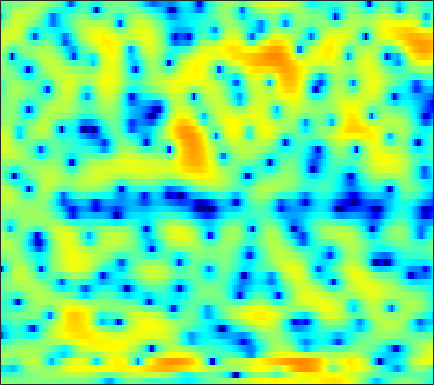

The table this chart was drawn from, first rows:
0.58706, 0.42757, 0.23126, 0.06305, -0.041467, -0.15431, -0.23543, -0.26786, -0.27316, -0.243, -0.18989, -0.15103, -0.095946, -0.018564, 0.031059, 0.089481, 0.13964, 0.16088, 0.17712, 0.17772, 0.171, 0.16082, 0.12025, 0.064073
-3.4, -3.478, -3.498, -3.412, -3.295, -3.075, -2.791, -2.55, -2.207, -1.843, -1.473, -1.201, -0.8486, -0.5233, -0.2967, -0.01855, 0.2301, 0.4029, 0.6114, 0.7976, 0.9706, 1.091, 1.249, 1.403
-7.833, -7.26, -7.16, -7.666, -8.29, -9.009, -8.927, -7.991, -6.054, -4.081, -2.36, -1.28, -0.1256, 0.7246, 1.18, 1.567, 1.731, 1.713, 1.533, 1.214, 0.8005, 0.501, 0.2104, 0.1687
0.3551, 0.1551, -0.249, -0.7771, -1.21, -1.679, -1.825, -1.616, -0.9128, 0.0503, 1.012, 1.647, 2.326, 2.761, 2.915, 2.874, 2.529, 2.053, 1.09, -0.2975, -2.214, -4.063, -7.096, -9.675
1.251, 1.216, 1.182, 1.168, 1.167, 1.198, 1.261, 1.33, 1.461, 1.611, 1.745, 1.822, 1.888, 1.871, 1.79, 1.58, 1.237, 0.8906, 0.3068, -0.3998, -1.2, -1.855, -2.746, -3.652
-0.4583, -0.3314, -0.1359, 0.07835, 0.2475, 0.4801, 0.7067, 0.8629, 1.058, 1.224, 1.361, 1.444, 1.521, 1.544, 1.53, 1.468, 1.358, 1.237, 1.014, 0.7236, 0.3532, 0.01449, -0.5189, -1.177
-5.615, -5.126, -4.39, -3.642, -3.11, -2.478, -1.957, -1.645, -1.304, -1.07, -0.9075, -0.8152, -0.7104, -0.6118, -0.5195, -0.3511, -0.1336, 0.05328, 0.3288, 0.613, 0.8833, 1.064, 1.274, 1.444
-16.22, -12.82, -9.712, -7.547, -6.343, -5.171, -4.395, -4.042, -3.847, -3.96, -4.332, -4.76, -5.452, -6.096, -6.35, -6.146, -5.291, -4.368, -3.007, -1.684, -0.4749, 0.3413, 1.318, 2.167
-10.06, -9.049, -7.644, -6.377, -5.574, -4.774, -4.29, -4.135, -4.235, -4.736, -5.707, -6.853, -9.097, -12.66, -16.7, -18.74, -12.7, -9.324, -6.11, -3.787, -1.985, -0.8554, 0.4593, 1.621
-5.583, -4.987, -4.226, -3.55, -3.115, -2.659, -2.344, -2.227, -2.221, -2.38, -2.686, -3.017, -3.509, -3.978, -4.221, -4.306, -4.12, -3.863, -3.435, -2.99, -2.544, -2.17, -1.532, -0.6375
-3.472, -2.901, -2.282, -1.814, -1.555, -1.294, -1.087, -0.9484, -0.7781, -0.6031, -0.4391, -0.3271, -0.2133, -0.1744, -0.1867, -0.2962, -0.5844, -0.9388, -1.694, -2.951, -5.012, -7.456, -12.85, -13.39
-3.567, -3.268, -3.118, -3.261, -3.534, -4.068, -4.619, -4.876, -4.741, -4.011, -2.938, -2.07, -1.025, -0.2019, 0.2539, 0.6369, 0.7655, 0.7, 0.3683, -0.2194, -0.9979, -1.588, -2.091, -1.872
-3.85, -3.755, -4.018, -4.771, -5.75, -7.845, -11.59, -16.86, -23.76, -12.22, -7.181, -4.755, -2.48, -0.8639, 0.01863, 0.8651, 1.416, 1.667, 1.83, 1.861, 1.808, 1.763, 1.729, 1.768
-2.747, -2.516, -2.425, -2.568, -2.8, -3.244, -3.675, -3.851, -3.7, -3.062, -2.081, -1.259, -0.2392, 0.6355, 1.166, 1.708, 2.068, 2.214, 2.291, 2.244, 2.082, 1.899, 1.589, 1.23
-1.438, -1.089, -0.6972, -0.3829, -0.1996, 0.01612, 0.2296, 0.3947, 0.6563, 0.9517, 1.251, 1.474, 1.741, 1.947, 2.04, 2.087, 2.038, 1.933, 1.709, 1.364, 0.8984, 0.4476, -0.3104, -1.289
-1.135, -0.7538, -0.2115, 0.3505, 0.7681, 1.294, 1.747, 2.031, 2.322, 2.508, 2.588, 2.56, 2.425, 2.169, 1.91, 1.487, 1.004, 0.6422, 0.1569, -0.3126, -0.7835, -1.181, -1.858, -2.838
-3.847, -3.275, -2.06, -0.6903, 0.287, 1.404, 2.263, 2.744, 3.15, 3.305, 3.221, 2.992, 2.459, 1.655, 0.8785, -0.3953, -1.871, -2.994, -4.163, -4.483, -3.999, -3.4, -2.624, -2.073
-28.27, -13.2, -6.598, -2.978, -1.131, 0.6299, 1.801, 2.392, 2.848, 2.945, 2.713, 2.337, 1.533, 0.3573, -0.8351, -2.937, -5.958, -9.303, -17.04, -17.56, -9.702, -6.44, -3.559, -1.587
-4.024, -3.564, -2.529, -1.337, -0.5107, 0.3757, 1.001, 1.276, 1.401, 1.26, 0.8517, 0.387, -0.4224, -1.428, -2.281, -3.493, -4.678, -5.43, -6.043, -5.892, -5.044, -4.106, -2.694, -1.277
-0.101, 0.1186, 0.4323, 0.732, 0.9076, 1.051, 1.058, 0.9407, 0.6058, 0.07686, -0.6475, -1.323, -2.354, -3.504, -4.377, -5.49, -6.349, -6.738, -6.794, -6.272, -5.31, -4.369, -2.968, -1.531
1.75, 1.891, 1.992, 1.984, 1.908, 1.705, 1.347, 0.9736, 0.3016, -0.6025, -1.752, -2.8, -4.476, -6.454, -8.168, -10.73, -13.48, -15.21, -15.26, -12.72, -9.528, -7.314, -4.692, -2.456
2.453, 2.419, 2.265, 2.034, 1.822, 1.472, 1.029, 0.6124, -0.1042, -1.095, -2.434, -3.709, -5.87, -8.617, -11.13, -15.06, -19.27, -21.75, -21.35, -16.56, -11.69, -8.593, -5.197, -2.486
2.128, 1.606, 0.8147, 0.08986, -0.3032, -0.5394, -0.5202, -0.4877, -0.5678, -0.9404, -1.717, -2.607, -4.277, -6.639, -8.982, -13.22, -18.95, -20.62, -15.31, -10.62, -7.069, -4.857, -2.358, -0.3282
0.5383, -1.001, -3.911, -8.201, -11.26, -9.045, -5.139, -3.13, -1.43, -0.5127, -0.1893, -0.2642, -0.6996, -1.417, -2.051, -2.842, -3.359, -3.401, -2.929, -2.033, -0.9177, -0.0563, 1.008, 1.922
-0.1587, -1.248, -3.045, -4.899, -5.7, -5.185, -3.556, -2.311, -0.9327, 0.02934, 0.6379, 0.8958, 1.046, 1.051, 0.9933, 0.8918, 0.8233, 0.8252, 0.9022, 1.036, 1.218, 1.344, 1.466, 1.484
0.3132, 0.1374, -0.1431, -0.3737, -0.4526, -0.3809, -0.1299, 0.1296, 0.5076, 0.8579, 1.132, 1.289, 1.425, 1.491, 1.504, 1.479, 1.428, 1.365, 1.246, 1.077, 0.8319, 0.5806, 0.1396, -0.4474
0.9161, 1.103, 1.242, 1.301, 1.317, 1.317, 1.308, 1.308, 1.291, 1.27, 1.246, 1.228, 1.208, 1.188, 1.177, 1.159, 1.107, 1.03, 0.8534, 0.5667, 0.1195, -0.3305, -1.115, -2.124
2.063, 2.286, 2.441, 2.456, 2.391, 2.217, 1.959, 1.716, 1.349, 0.9474, 0.5639, 0.3129, 0.08641, 0.02396, 0.08005, 0.2552, 0.4609, 0.589, 0.6495, 0.5156, 0.1469, -0.3195, -1.234, -2.535
3.456, 3.521, 3.463, 3.251, 2.997, 2.534, 1.933, 1.369, 0.4825, -0.6023, -1.857, -2.828, -3.849, -4.009, -3.46, -2.209, -0.884, -0.0488, 0.7764, 1.214, 1.282, 1.07, 0.4245, -0.6676
3.203, 3.03, 2.636, 2.089, 1.59, 0.8447, 0.0163, -0.6752, -1.775, -3.275, -5.53, -8.156, -14.92, -22.26, -11.72, -5.814, -2.444, -0.7361, 0.8441, 1.846, 2.369, 2.502, 2.365, 1.914
0.7719, 0.3102, -0.6093, -1.856, -2.927, -4.322, -5.266, -5.508, -5.435, -5.26, -5.278, -5.392, -5.411, -4.88, -4.033, -2.523, -0.954, 0.09611, 1.234, 2.082, 2.629, 2.868, 2.985, 2.897
-1.18, -1.76, -3.112, -5.37, -7.983, -14.01, -30.68, -16.38, -9.778, -6.539, -4.564, -3.52, -2.43, -1.528, -0.8879, -0.06216, 0.7162, 1.249, 1.878, 2.373, 2.735, 2.908, 3.012, 2.974
-0.9838, -1.146, -1.768, -2.792, -3.747, -4.939, -5.499, -5.255, -4.254, -3.033, -1.929, -1.232, -0.4854, 0.08958, 0.4536, 0.8575, 1.189, 1.412, 1.688, 1.926, 2.137, 2.251, 2.315, 2.264
0.6835, 0.8595, 0.878, 0.7205, 0.5461, 0.3084, 0.1591, 0.1383, 0.2055, 0.3509, 0.4833, 0.5516, 0.5603, 0.4681, 0.3256, 0.07097, -0.2044, -0.3686, -0.473, -0.3829, -0.1333, 0.1061, 0.4069, 0.5803
2.516, 2.699, 2.808, 2.784, 2.705, 2.536, 2.331, 2.169, 1.933, 1.66, 1.324, 0.9942, 0.4209, -0.3681, -1.158, -2.497, -4.14, -5.451, -6.694, -6.441, -5.048, -3.849, -2.49, -1.561
3.652, 3.711, 3.667, 3.496, 3.291, 2.952, 2.554, 2.228, 1.805, 1.376, 0.93, 0.541, -0.1303, -1.094, -2.081, -3.938, -6.829, -10.13, -16.81, -14.43, -8.765, -6.127, -3.902, -2.557
4.044, 3.994, 3.747, 3.286, 2.803, 1.997, 1.093, 0.4241, -0.2902, -0.6689, -0.7373, -0.6695, -0.604, -0.6944, -0.9207, -1.48, -2.215, -2.771, -3.245, -3.207, -2.735, -2.29, -1.779, -1.488
3.878, 3.864, 3.538, 2.796, 1.922, 0.2338, -2.215, -4.558, -8.005, -8.241, -5.366, -3.375, -1.422, -0.1232, 0.5082, 1.039, 1.34, 1.441, 1.48, 1.427, 1.3, 1.084, 0.6122, -0.1628
2.319, 2.59, 2.56, 2.05, 1.308, -0.1941, -2.396, -4.491, -7.227, -7.434, -5.162, -3.381, -1.432, 0.01043, 0.8417, 1.721, 2.343, 2.675, 2.926, 2.962, 2.739, 2.395, 1.6, 0.3187
-0.07647, 0.6143, 1.11, 1.191, 1.004, 0.4389, -0.3513, -1.001, -1.759, -2.246, -2.373, -2.274, -1.881, -1.3, -0.7271, 0.1158, 0.9038, 1.471, 2.051, 2.412, 2.488, 2.38, 1.94, 1.179
-1.308, -0.3784, 0.4525, 0.8439, 0.8999, 0.6757, 0.1579, -0.4174, -1.398, -2.613, -4.06, -5.204, -6.456, -6.544, -5.594, -3.762, -1.936, -0.7745, 0.4634, 1.368, 1.945, 2.187, 2.303, 2.22
-1.111, -0.3712, 0.3409, 0.7293, 0.8074, 0.6613, 0.1849, -0.4219, -1.596, -3.325, -5.918, -8.778, -15.18, -18.98, -12.3, -7.203, -4.115, -2.516, -0.9598, 0.1397, 0.9597, 1.408, 1.872, 2.192
-0.8244, -0.3301, 0.2186, 0.6156, 0.7743, 0.7736, 0.5143, 0.1569, -0.562, -1.561, -2.709, -3.59, -4.533, -4.847, -4.583, -3.867, -2.975, -2.372, -1.685, -1.172, -0.7095, -0.355, 0.1574, 0.7245
-1.542, -0.8723, -0.05096, 0.6061, 0.9683, 1.235, 1.278, 1.187, 0.9007, 0.4952, 0.01674, -0.3554, -0.8179, -1.171, -1.41, -1.655, -1.945, -2.243, -2.77, -3.393, -4.003, -4.162, -3.708, -2.5
-3.863, -2.246, -0.6216, 0.4967, 1.073, 1.565, 1.79, 1.798, 1.665, 1.417, 1.057, 0.7606, 0.3607, -0.06913, -0.4147, -0.9447, -1.688, -2.454, -3.965, -6.39, -10.77, -17.84, -16.39, -7.769
-3.804, -2.234, -0.7273, 0.2594, 0.7264, 1.067, 1.126, 1.01, 0.6918, 0.207, -0.3361, -0.7336, -1.184, -1.512, -1.644, -1.822, -2.029, -2.305, -2.906, -3.776, -4.692, -5.041, -4.545, -2.934
-0.6361, -0.3137, 0.02378, 0.1972, 0.2071, 0.03052, -0.3747, -0.8151, -1.661, -2.815, -4.214, -5.335, -6.529, -6.635, -5.988, -4.672, -3.387, -2.6, -1.793, -1.205, -0.7238, -0.337, 0.2475, 0.9226
1.144, 0.8065, 0.2948, -0.2723, -0.7191, -1.342, -2.018, -2.618, -3.672, -5.201, -7.692, -10.71, -18.93, -20.14, -12.21, -7.052, -4.024, -2.43, -0.8642, 0.2873, 1.133, 1.616, 2.159, 2.569
1.62, 0.6915, -0.7742, -2.406, -3.564, -4.596, -4.811, -4.672, -4.473, -4.526, -4.895, -5.294, -5.597, -5.169, -4.326, -2.819, -1.317, -0.2906, 0.8509, 1.742, 2.405, 2.741, 3.032, 3.128
1.923, 0.5345, -2.082, -6.086, -11.12, -25.51, -11.63, -7.529, -4.569, -2.97, -1.998, -1.507, -1.009, -0.5043, -0.1309, 0.4856, 1.112, 1.582, 2.143, 2.571, 2.891, 3.019, 2.99, 2.75
3.009, 2.126, 0.6388, -1.087, -2.323, -3.265, -2.987, -2.286, -1.249, -0.4404, 0.07957, 0.3109, 0.4621, 0.5186, 0.5724, 0.6749, 0.8931, 1.084, 1.384, 1.652, 1.775, 1.769, 1.552, 1.075
3.851, 3.67, 3.309, 2.867, 2.554, 2.229, 2.028, 1.911, 1.754, 1.516, 1.062, 0.5627, -0.2939, -1.335, -2.068, -2.812, -2.914, -2.58, -1.883, -1.179, -0.7624, -0.6775, -0.8361, -1.395
3.645, 3.854, 4.028, 4.108, 4.117, 4.045, 3.862, 3.641, 3.169, 2.438, 1.369, 0.2581, -1.8, -4.819, -8.243, -15.44, -14.95, -10.06, -6.381, -4.43, -3.384, -3.067, -3.096, -3.544
1.817, 2.295, 2.92, 3.482, 3.812, 4.098, 4.182, 4.106, 3.782, 3.158, 2.21, 1.252, -0.4085, -2.522, -4.255, -6.261, -6.814, -6.312, -5.328, -4.728, -4.589, -4.747, -5.279, -5.899
-2.682, -1.409, 0.2551, 1.637, 2.457, 3.272, 3.788, 3.98, 4.012, 3.799, 3.337, 2.854, 2.06, 1.149, 0.4317, -0.4447, -1.23, -1.759, -2.517, -3.453, -4.845, -6.261, -8.724, -11.71
-9.344, -5.644, -2.424, -0.2758, 0.901, 2.057, 2.842, 3.233, 3.536, 3.636, 3.561, 3.404, 3.082, 2.662, 2.275, 1.688, 1.002, 0.399, -0.5995, -1.879, -3.595, -5.29, -8.24, -12.05
-4.783, -3.628, -2.11, -0.8038, -0.003764, 0.8377, 1.455, 1.81, 2.151, 2.366, 2.501, 2.548, 2.543, 2.462, 2.363, 2.128, 1.788, 1.44, 0.845, 0.049, -0.9027, -1.716, -2.861, -3.866
-1.958, -1.661, -1.279, -0.9408, -0.7296, -0.5196, -0.3563, -0.2508, -0.09214, 0.1032, 0.3481, 0.5703, 0.8995, 1.23, 1.468, 1.737, 1.915, 1.972, 1.943, 1.776, 1.472, 1.165, 0.6717, 0.1017
